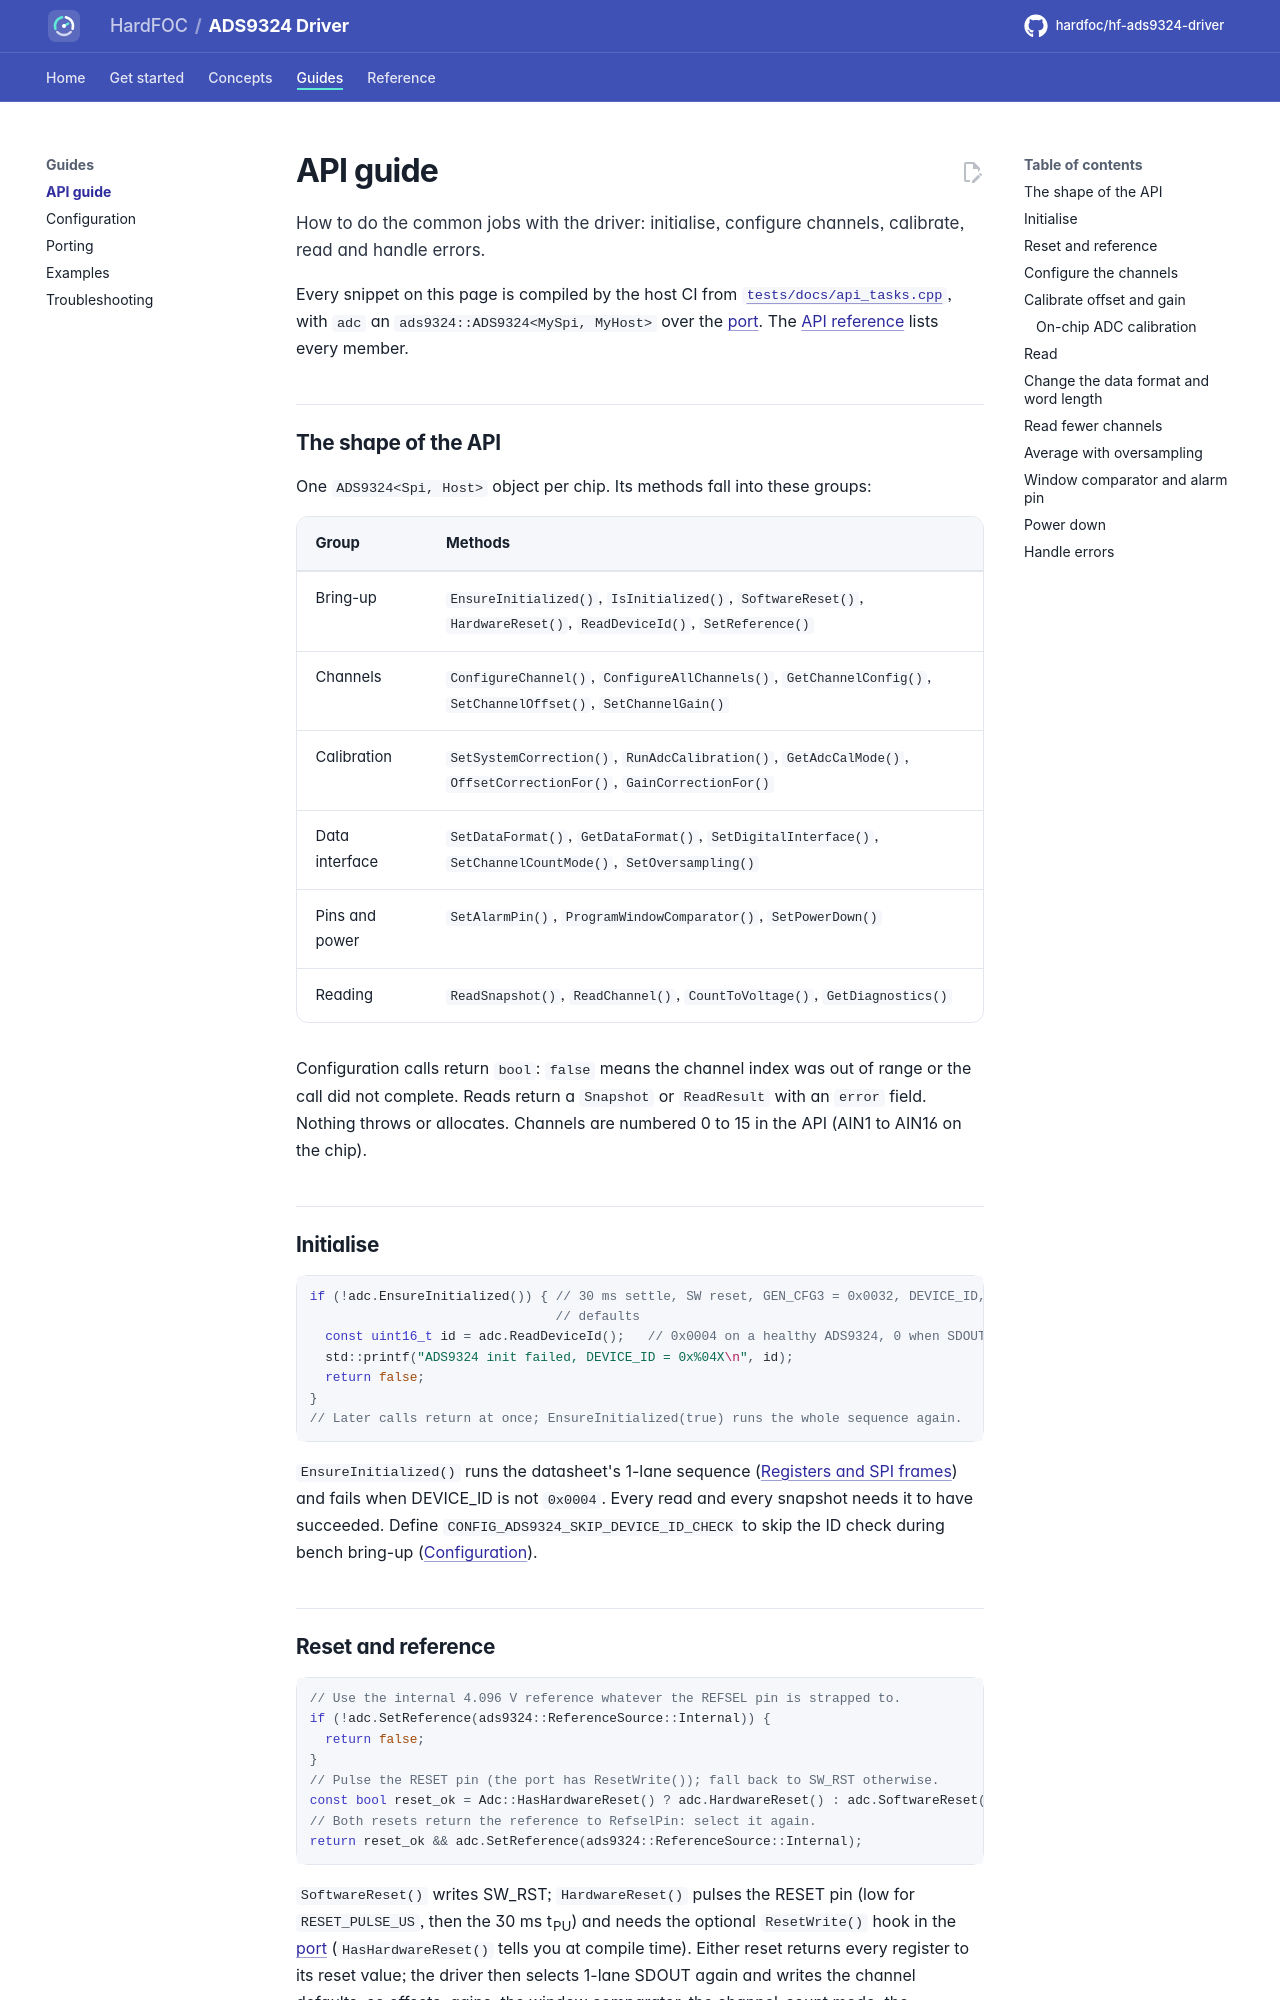

repository: hardfoc/hf-ads9324-driver · page: dev/api-guide/index.html · generator: mkdocs

# API guide

How to do the common jobs with the driver: initialise, configure channels, calibrate, read and handle errors.

Every snippet on this page is compiled by the host CI from
[`tests/docs/api_tasks.cpp`](../tests/docs/api_tasks.cpp), with `adc` an `ads9324::ADS9324<MySpi, MyHost>` over
the [port](porting.md). The [API reference](api-reference.md) lists every member.

## The shape of the API

One `ADS9324<Spi, Host>` object per chip. Its methods fall into these groups:

| Group | Methods |
| --- | --- |
| Bring-up | `EnsureInitialized()`, `IsInitialized()`, `SoftwareReset()`, `HardwareReset()`, `ReadDeviceId()`, `SetReference()` |
| Channels | `ConfigureChannel()`, `ConfigureAllChannels()`, `GetChannelConfig()`, `SetChannelOffset()`, `SetChannelGain()` |
| Calibration | `SetSystemCorrection()`, `RunAdcCalibration()`, `GetAdcCalMode()`, `OffsetCorrectionFor()`, `GainCorrectionFor()` |
| Data interface | `SetDataFormat()`, `GetDataFormat()`, `SetDigitalInterface()`, `SetChannelCountMode()`, `SetOversampling()` |
| Pins and power | `SetAlarmPin()`, `ProgramWindowComparator()`, `SetPowerDown()` |
| Reading | `ReadSnapshot()`, `ReadChannel()`, `CountToVoltage()`, `GetDiagnostics()` |

Configuration calls return `bool`: `false` means the channel index was out of range or the call did not complete.
Reads return a `Snapshot` or `ReadResult` with an `error` field. Nothing throws or allocates. Channels are
numbered 0 to 15 in the API (AIN1 to AIN16 on the chip).

## Initialise

```cpp
--8<-- "tests/docs/api_tasks.cpp:init"
```

`EnsureInitialized()` runs the datasheet's 1-lane sequence ([Registers and SPI frames](registers.md#initialisation-sequence))
and fails when DEVICE_ID is not `0x0004`. Every read and every snapshot needs it to have succeeded. Define
`CONFIG_ADS9324_SKIP_DEVICE_ID_CHECK` to skip the ID check during bench bring-up ([Configuration](configuration.md)).
